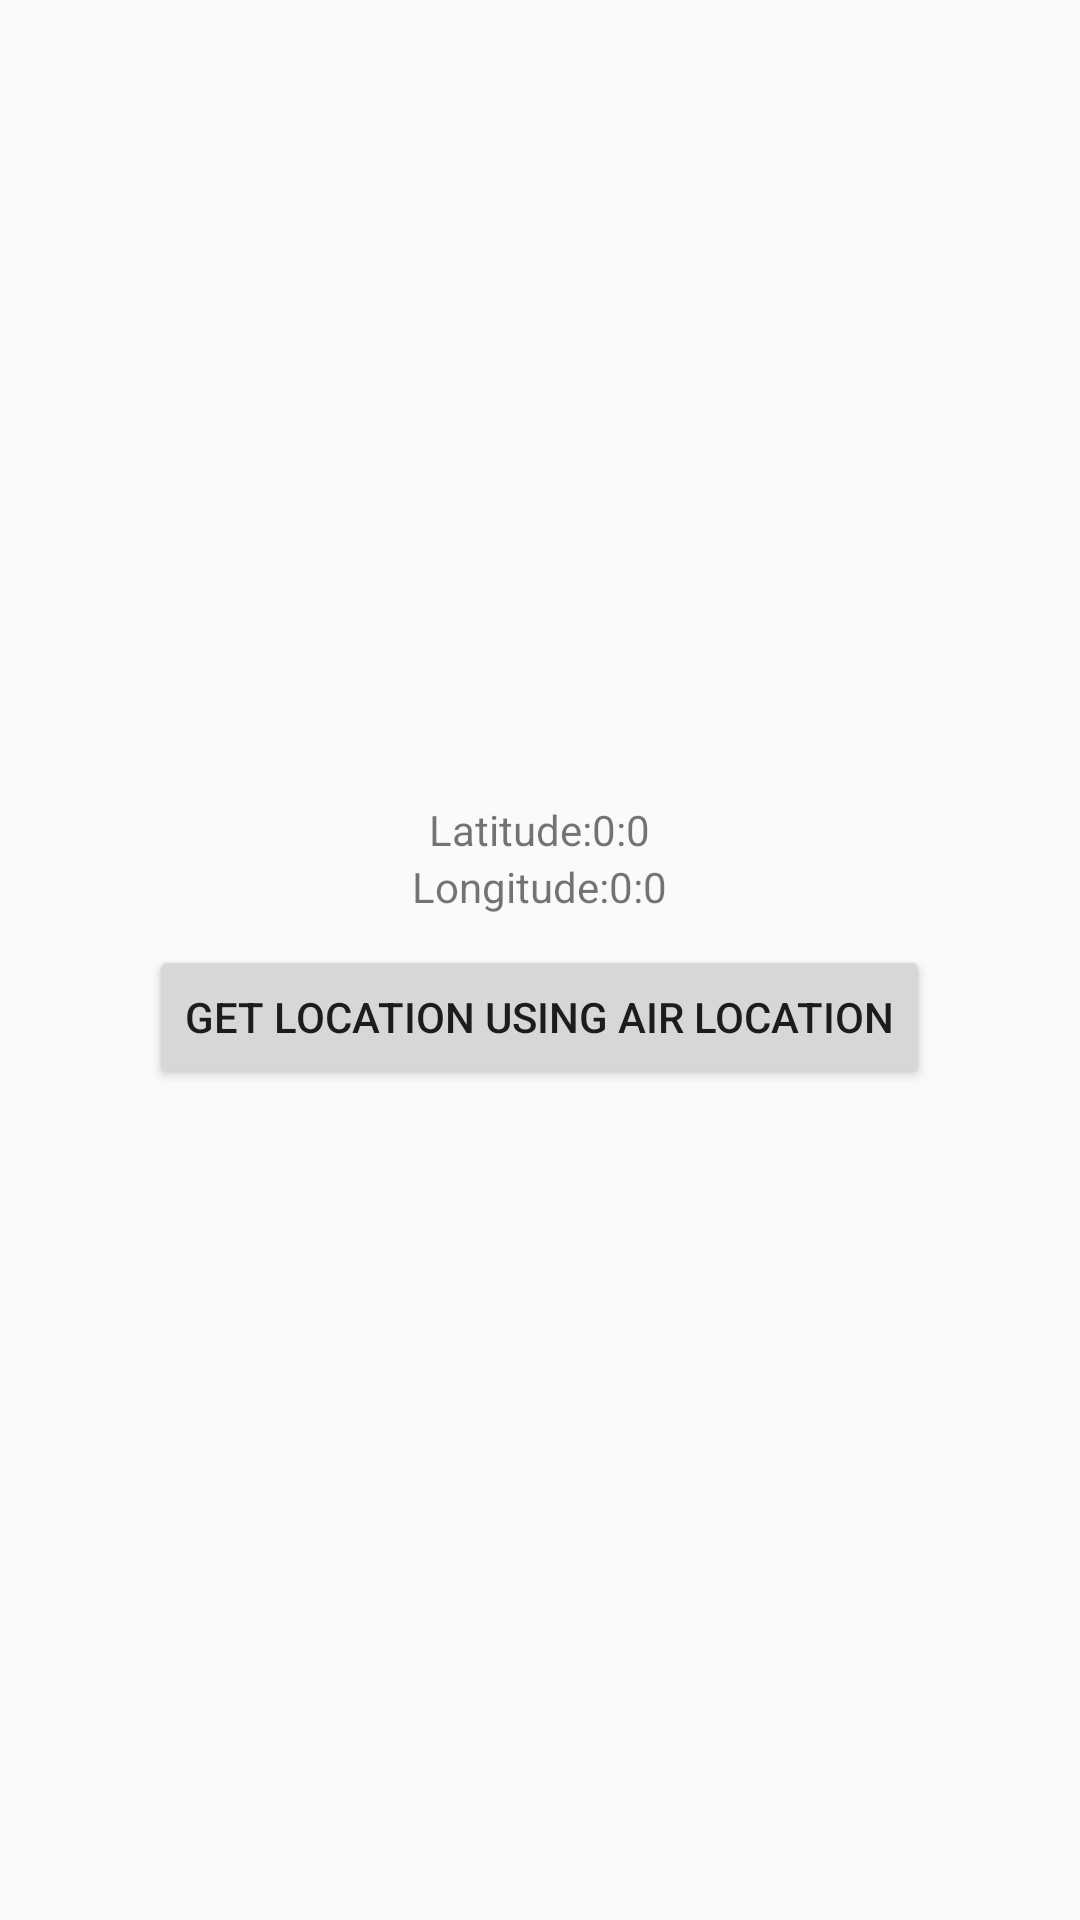

Produce the Android XML layout that renders to this screen, including the resource entries it uses.
<!-- AndroidManifest.xml: application theme AppTheme -->
<!-- res/layout/activity_air_location.xml -->
<?xml version="1.0" encoding="utf-8"?>
<LinearLayout xmlns:android="http://schemas.android.com/apk/res/android"
    xmlns:app="http://schemas.android.com/apk/res-auto"
    xmlns:tools="http://schemas.android.com/tools"
    android:layout_width="match_parent"
    android:layout_height="match_parent"
    tools:context=".menus.AirLocationActivity"
    android:orientation="vertical"
    android:gravity="center_horizontal|center_vertical">

    <LinearLayout
        android:layout_width="match_parent"
        android:layout_height="wrap_content"
        android:orientation="horizontal"
        android:gravity="center_horizontal">
        <TextView
            android:layout_width="wrap_content"
            android:layout_height="wrap_content"
            android:text="Latitude:"/>
        <TextView
            android:id="@+id/latitude"
            android:layout_width="wrap_content"
            android:layout_height="wrap_content"
            android:text="0:0"/>


    </LinearLayout>

    <LinearLayout
        android:layout_width="match_parent"
        android:layout_height="wrap_content"
        android:orientation="horizontal"
        android:gravity="center_horizontal">

        <TextView
            android:layout_width="wrap_content"
            android:layout_height="wrap_content"
            android:text="Longitude:"/>
        <TextView
            android:id="@+id/longitude"
            android:layout_width="wrap_content"
            android:layout_height="wrap_content"
            android:text="0:0"/>

    </LinearLayout>

    <Button
        android:id="@+id/buttonGetAirLocation"
        android:layout_width="wrap_content"
        android:layout_height="wrap_content"
        android:text="Get Location Using Air Location"
        android:layout_margin="10dp"/>

</LinearLayout>
<!-- resources referenced by this layout -->
<resources>
  <style name="AppTheme" parent="Theme.AppCompat.Light.DarkActionBar">
          
          <item name="colorPrimary">@color/colorPrimary</item>
          <item name="colorPrimaryDark">@color/colorPrimaryDark</item>
          <item name="colorAccent">@color/colorAccent</item>
      </style>
  <!-- not gathered from this repository: default colours our renderer supplied (Android Studio template values) -->
  <color name="colorPrimary">#FF6200EE</color>
  <color name="colorPrimaryDark">#FF3700B3</color>
  <color name="colorAccent">#FF03DAC5</color>
</resources>
